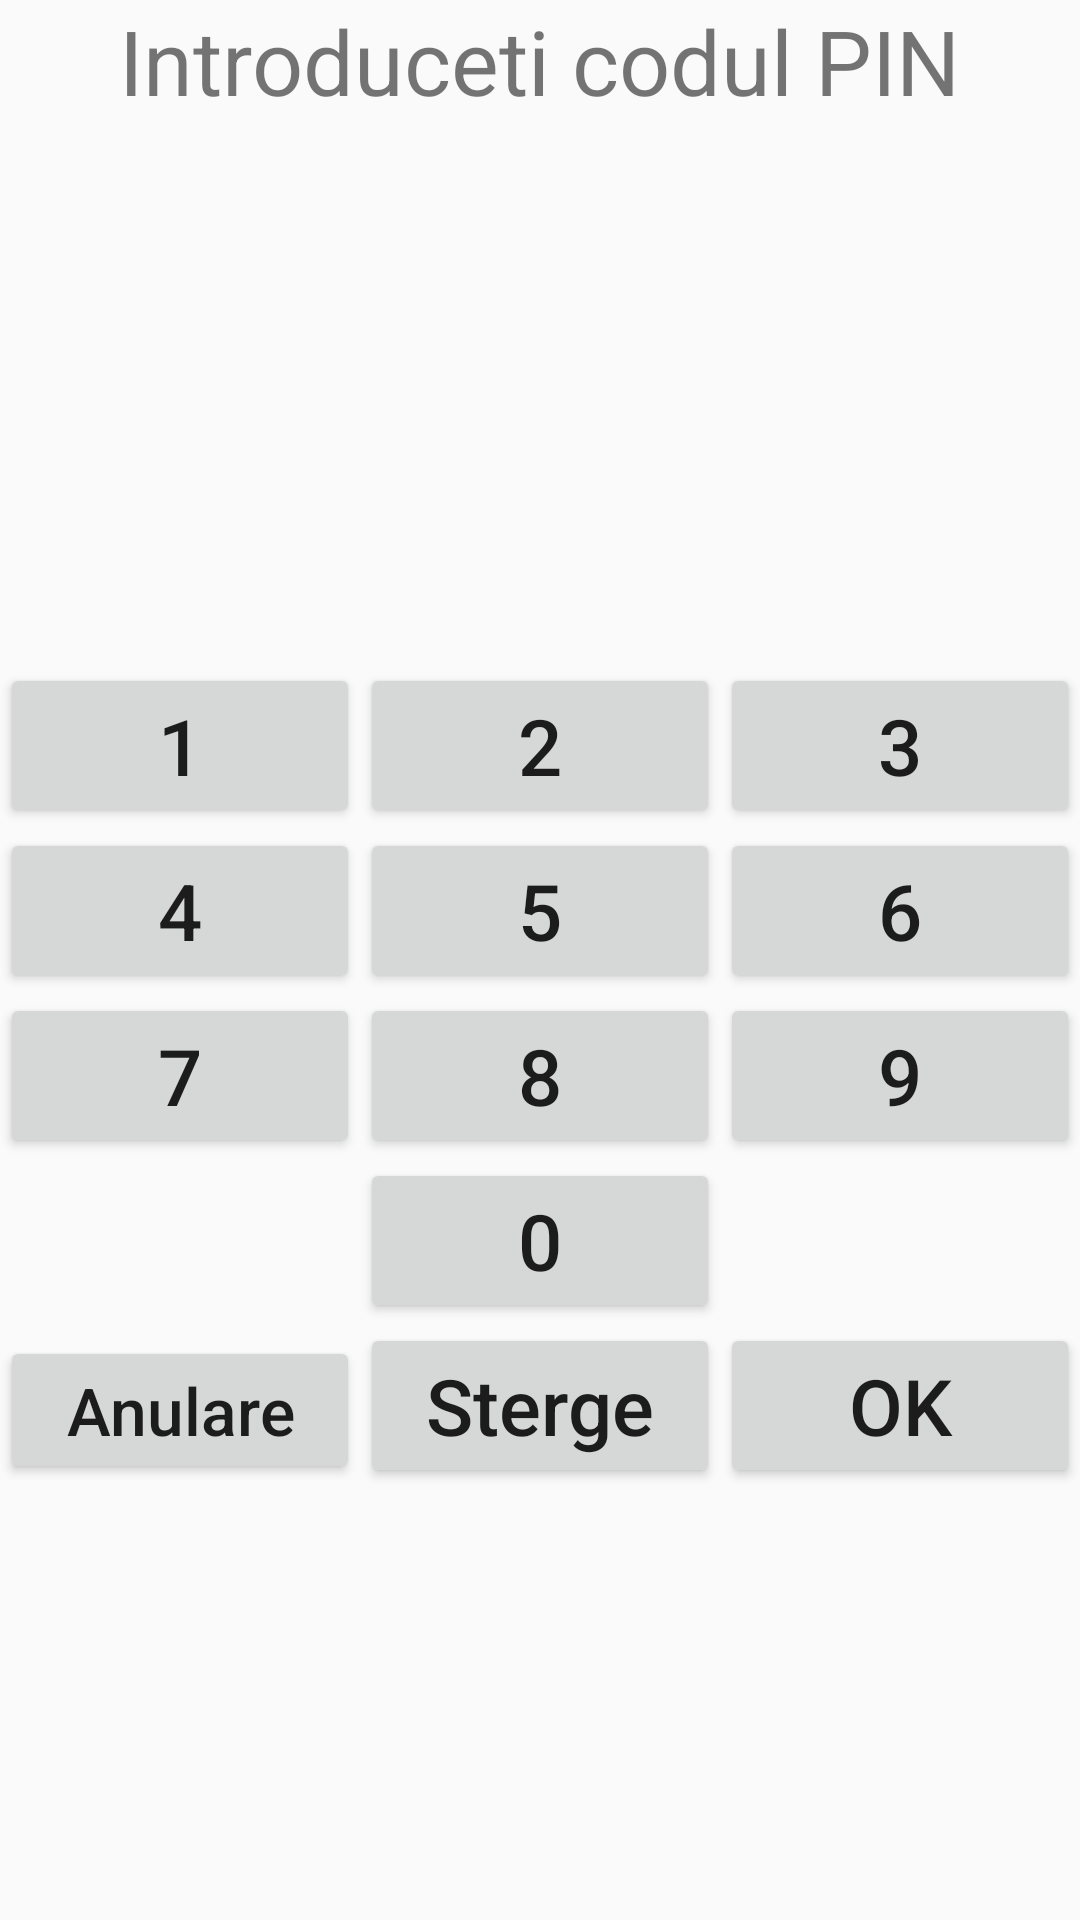

Layout XML and referenced resources for this Android screen:
<!-- AndroidManifest.xml: application theme AppTheme -->
<!-- res/layout/activity_pinnfconline.xml -->
<?xml version="1.0" encoding="utf-8"?>
<RelativeLayout xmlns:android="http://schemas.android.com/apk/res/android"
    xmlns:tools="http://schemas.android.com/tools"
    android:layout_width="match_parent"
    android:layout_height="wrap_content">



    <TextView
        android:id="@+id/text234324"
        android:layout_width="wrap_content"
        android:layout_height="wrap_content"
        android:text="Introduceti codul PIN"
        android:layout_centerHorizontal="true"
        android:textSize="30sp"/>

    <TextView
        android:id="@+id/pintextnfconline"
        android:layout_width="wrap_content"
        android:layout_height="wrap_content"
        android:layout_below="@+id/text234324"
        android:layout_centerHorizontal="true"
        android:layout_marginTop="46dp"
        android:textSize="20sp" />

    <LinearLayout
        android:id="@+id/keypadLayout"
        android:layout_width="match_parent"
        android:layout_height="wrap_content"
        android:layout_below="@id/pintext"
        android:layout_alignParentBottom="true"
        android:layout_marginTop="-114dp"
        android:layout_marginBottom="114dp"
        android:orientation="vertical"
        tools:ignore="UnknownId">

        <LinearLayout
            android:id="@+id/row1"
            android:layout_width="match_parent"
            android:layout_height="wrap_content"
            android:layout_alignParentTop="false"
            android:orientation="horizontal">

            <Button
                android:id="@+id/key1"
                style="@style/KeyPadButton"
                android:layout_width="0dp"
                android:layout_height="wrap_content"
                android:layout_weight="1"
                android:text="1" />

            <Button
                android:id="@+id/key2"
                style="@style/KeyPadButton"
                android:layout_width="0dp"
                android:layout_height="wrap_content"
                android:layout_weight="1"
                android:baselineAligned="false"
                android:text="2" />

            <Button
                android:id="@+id/key3"
                style="@style/KeyPadButton"
                android:layout_width="0dp"
                android:layout_height="wrap_content"
                android:layout_weight="1"
                android:text="3" />

        </LinearLayout>

        <LinearLayout
            android:id="@+id/row2"
            android:layout_width="match_parent"
            android:layout_height="wrap_content"
            android:layout_below="@+id/row1"
            android:orientation="horizontal">

            <Button
                android:id="@+id/key4"
                style="@style/KeyPadButton"
                android:layout_width="0dp"
                android:layout_height="wrap_content"
                android:layout_weight="1"
                android:text="4" />

            <Button
                android:id="@+id/key5"
                style="@style/KeyPadButton"
                android:layout_width="0dp"
                android:layout_height="wrap_content"
                android:layout_weight="1"
                android:text="5" />

            <Button
                android:id="@+id/key6"
                style="@style/KeyPadButton"
                android:layout_width="0dp"
                android:layout_height="wrap_content"
                android:layout_weight="1"
                android:text="6" />

        </LinearLayout>

        <LinearLayout
            android:id="@+id/row3"
            android:layout_width="match_parent"
            android:layout_height="wrap_content"
            android:layout_below="@+id/row2"
            android:orientation="horizontal">

            <Button
                android:id="@+id/key7"
                style="@style/KeyPadButton"
                android:layout_width="0dp"
                android:layout_height="wrap_content"
                android:layout_weight="1"
                android:text="7" />

            <Button
                android:id="@+id/key8"
                style="@style/KeyPadButton"
                android:layout_width="0dp"
                android:layout_height="wrap_content"
                android:layout_weight="1"
                android:text="8" />

            <Button
                android:id="@+id/key9"
                style="@style/KeyPadButton"
                android:layout_width="0dp"
                android:layout_height="wrap_content"
                android:layout_weight="1"
                android:text="9" />
        </LinearLayout>

        <LinearLayout
            android:id="@+id/row4"
            android:layout_width="match_parent"
            android:layout_height="wrap_content"
            android:layout_below="@+id/row3"
            android:orientation="horizontal">

            <Button
                style="@style/KeyPadButton"
                android:layout_weight="1"
                android:visibility="invisible" />

            <Button
                android:id="@+id/key0"
                style="@style/KeyPadButton"
                android:layout_width="0dp"
                android:layout_height="wrap_content"
                android:layout_weight="1"
                android:text="0" />

            <Button
                style="@style/KeyPadButton"
                android:layout_weight="1"
                android:visibility="invisible" />

        </LinearLayout>

        <LinearLayout
            android:id="@+id/row5"
            android:layout_width="fill_parent"
            android:layout_height="wrap_content"
            android:layout_below="@+id/row4"
            android:layout_marginBottom="30dp"
            android:orientation="horizontal">

            <Button
                android:id="@+id/keycancel"
                style="@style/KeyPadButton"
                android:layout_width="0dp"
                android:layout_height="wrap_content"
                android:layout_weight="1"
                android:text="Anulare"
                android:textAlignment="center"
                android:textSize="22sp" />

            <Button
                android:id="@+id/keydelete"
                style="@style/KeyPadButton"
                android:layout_width="0dp"
                android:layout_height="wrap_content"
                android:layout_weight="1"
                android:text="Sterge" />

            <Button
                android:id="@+id/keyok"
                style="@style/KeyPadButton"
                android:layout_width="0dp"
                android:layout_height="wrap_content"
                android:layout_weight="1"
                android:text="OK" />
        </LinearLayout>
    </LinearLayout>

</RelativeLayout>
<!-- resources referenced by this layout -->
<resources>
  <style name="KeyPadButton">
          <item name="android:textAllCaps">false</item>
          <item name="android:layout_width">0dp</item>
          <item name="android:layout_height">match_parent</item>
          <item name="android:layout_gravity">top</item>
          <item name="android:textSize">26sp</item>
      </style>
  <style name="AppTheme" parent="Theme.AppCompat.Light.DarkActionBar">
          
          <item name="colorPrimary">@color/colorPrimary</item>
          <item name="colorPrimaryDark">@color/colorPrimaryDark</item>
          <item name="colorAccent">@color/colorAccent</item>
      </style>
  <!-- not gathered from this repository: default colours our renderer supplied (Android Studio template values) -->
  <color name="colorPrimary">#FF6200EE</color>
  <color name="colorPrimaryDark">#FF3700B3</color>
  <color name="colorAccent">#FF03DAC5</color>
</resources>
